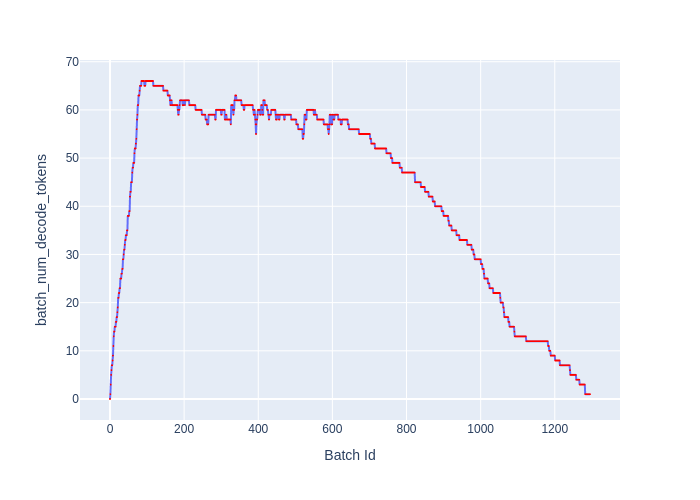

The data file committed next to this chart (first rows):
Batch Id, batch_num_decode_tokens
0, 0
1, 1
2, 3
3, 5
4, 6
5, 7
6, 7
7, 8
8, 9
9, 11
10, 13
11, 14
12, 14
13, 15
14, 15
15, 15
16, 16
17, 16
18, 17
19, 17
20, 18
21, 19
22, 21
23, 21
24, 22
25, 22
26, 23
27, 23
28, 25
29, 25
30, 25
31, 26
32, 26
33, 27
34, 27
35, 29
36, 29
37, 30
38, 31
39, 31
40, 32
41, 33
42, 33
43, 34
44, 34
45, 34
46, 35
47, 35
48, 38
49, 38
50, 38
51, 38
52, 39
53, 39
54, 42
55, 43
56, 43
57, 45
58, 45
59, 45
... 1,236 more rows
